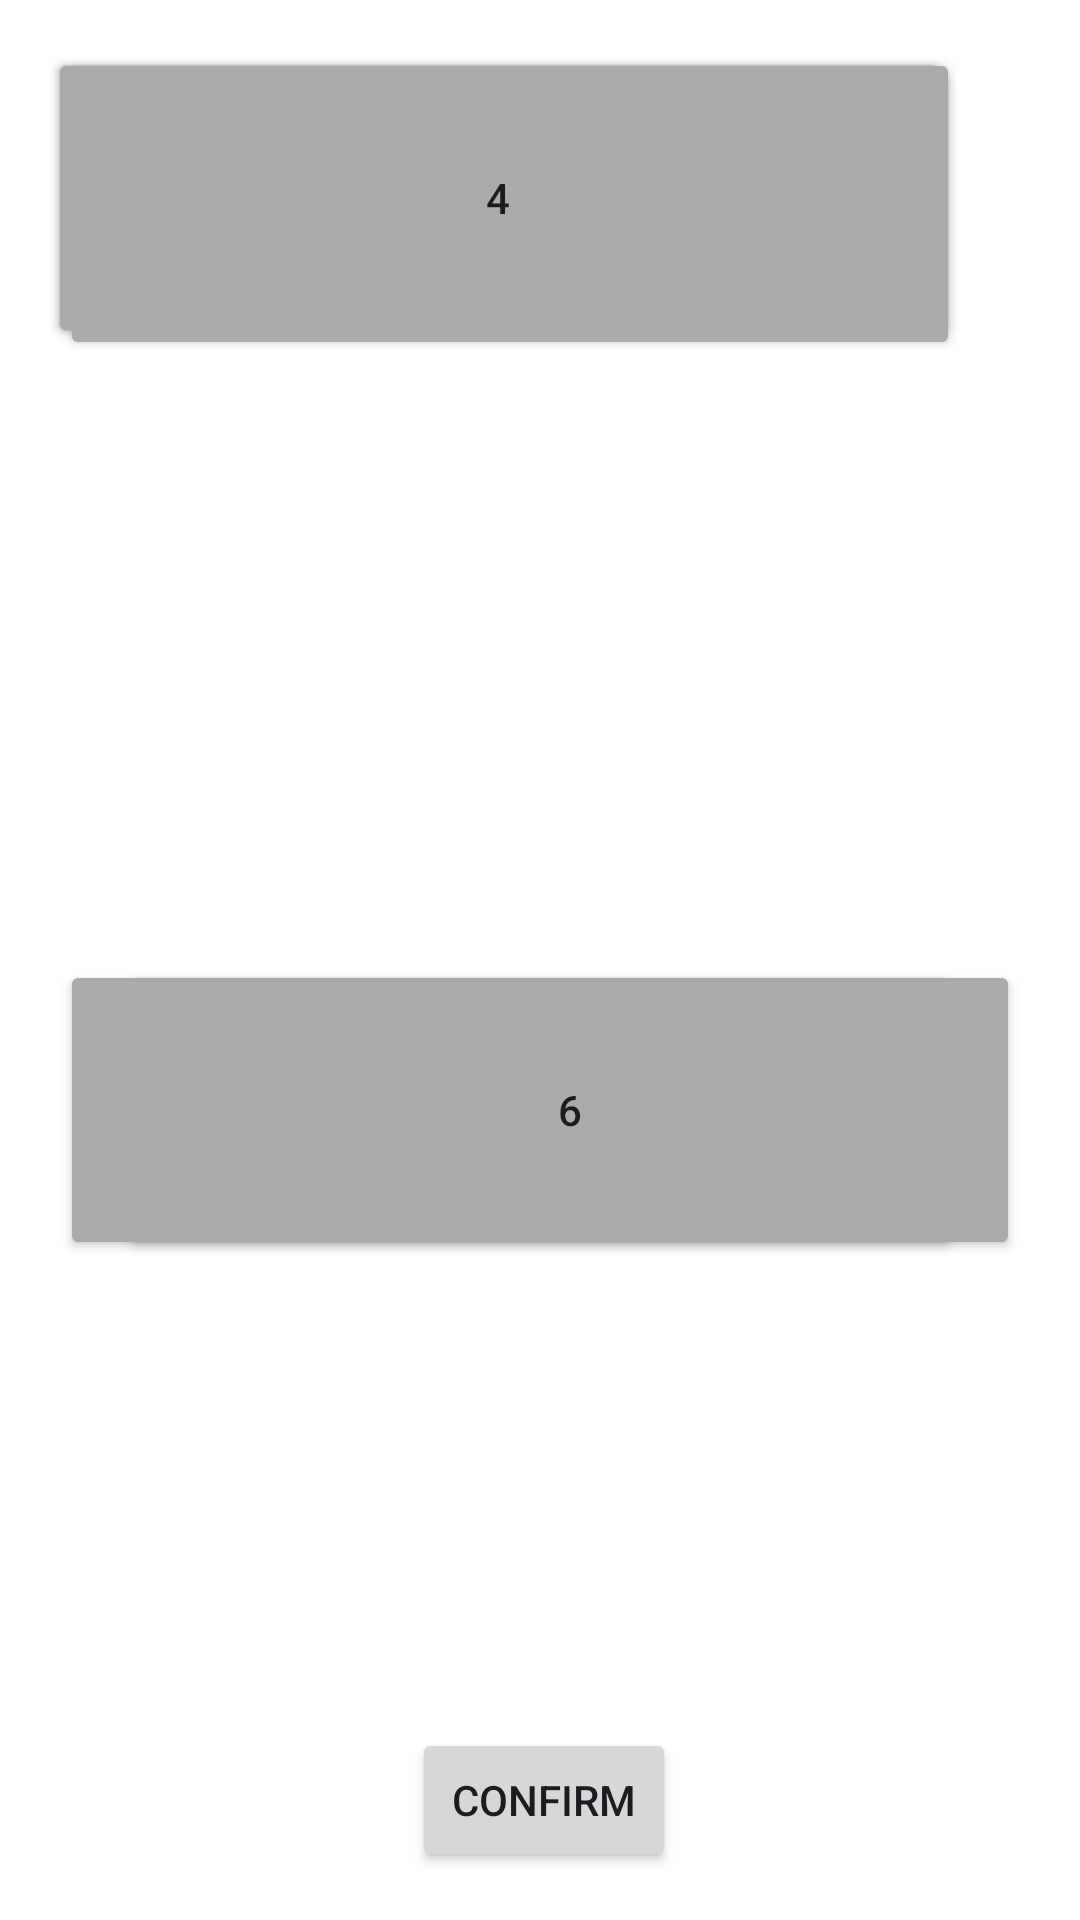

Reconstruct the res/layout file that produces this screen, plus the resources it refers to.
<!-- AndroidManifest.xml: application theme Theme.JKNSentuh1 -->
<!-- res/layout/braille_keyboard.xml -->
<?xml version="1.0" encoding="utf-8"?>
<androidx.constraintlayout.widget.ConstraintLayout xmlns:android="http://schemas.android.com/apk/res/android"
    xmlns:app="http://schemas.android.com/apk/res-auto"
    xmlns:tools="http://schemas.android.com/tools"
    android:id="@+id/main_braille_keyboard"
    android:layout_width="match_parent"
    android:layout_height="match_parent"
    android:background="@android:color/background_light"
    android:padding="16dp">


    <Button
        android:id="@+id/dot1"
        android:layout_width="300dp"
        android:layout_height="100dp"
        android:layout_margin="4dp"
        android:layout_marginStart="40dp"
        android:layout_marginTop="4dp"
        android:backgroundTint="@android:color/darker_gray"
        android:text="1"
        app:layout_constraintStart_toStartOf="parent"
        app:layout_constraintTop_toTopOf="parent" />

    <Button
        android:id="@+id/dot3"
        android:layout_width="300dp"
        android:layout_height="100dp"
        android:layout_margin="4dp"
        android:layout_marginStart="16dp"
        android:backgroundTint="@android:color/darker_gray"
        android:text="3"
        app:layout_constraintStart_toStartOf="parent"
        tools:layout_editor_absoluteY="145dp" />

    <Button
        android:id="@+id/dot5"
        android:layout_width="300dp"
        android:layout_height="100dp"
        android:layout_margin="4dp"
        android:layout_marginTop="33dp"
        android:backgroundTint="@android:color/darker_gray"
        android:text="5"
        app:layout_constraintBottom_toBottomOf="parent"
        app:layout_constraintStart_toStartOf="parent"
        app:layout_constraintTop_toBottomOf="@+id/dot3" />

    <Button
        android:id="@+id/dot2"
        android:layout_width="300dp"
        android:layout_height="100dp"
        android:layout_margin="4dp"
        android:backgroundTint="@android:color/darker_gray"
        android:text="2"
        tools:layout_editor_absoluteX="427dp"
        tools:layout_editor_absoluteY="20dp" />

    <Button
        android:id="@+id/dot4"
        android:layout_width="300dp"
        android:layout_height="100dp"
        android:layout_margin="4dp"
        android:backgroundTint="@android:color/darker_gray"
        android:text="4"
        tools:layout_editor_absoluteX="411dp"
        tools:layout_editor_absoluteY="141dp" />

    <Button
        android:id="@+id/dot6"
        android:layout_width="300dp"
        android:layout_height="100dp"
        android:layout_margin="4dp"
        android:backgroundTint="@android:color/darker_gray"
        android:text="6"
        app:layout_constraintBottom_toBottomOf="parent"
        app:layout_constraintEnd_toEndOf="parent"
        app:layout_constraintTop_toBottomOf="@id/dot4"
        tools:layout_editor_absoluteX="602dp"
        tools:layout_editor_absoluteY="16dp" />

    <Button
        android:id="@+id/confirmButton"
        android:layout_width="wrap_content"
        android:layout_height="wrap_content"
        android:text="Confirm"
        app:layout_constraintBottom_toBottomOf="parent"
        app:layout_constraintEnd_toEndOf="parent"
        app:layout_constraintHorizontal_bias="0.506"
        app:layout_constraintStart_toStartOf="parent"
        app:layout_constraintTop_toTopOf="parent"
        app:layout_constraintVertical_bias="1.0" />

</androidx.constraintlayout.widget.ConstraintLayout>
<!-- resources referenced by this layout -->
<resources>
  <style name="Theme.JKNSentuh1" parent="Base.Theme.JKNSentuh1" />
  <style name="Base.Theme.JKNSentuh1" parent="Theme.Material3.DayNight.NoActionBar">
          
          
      </style>
</resources>
